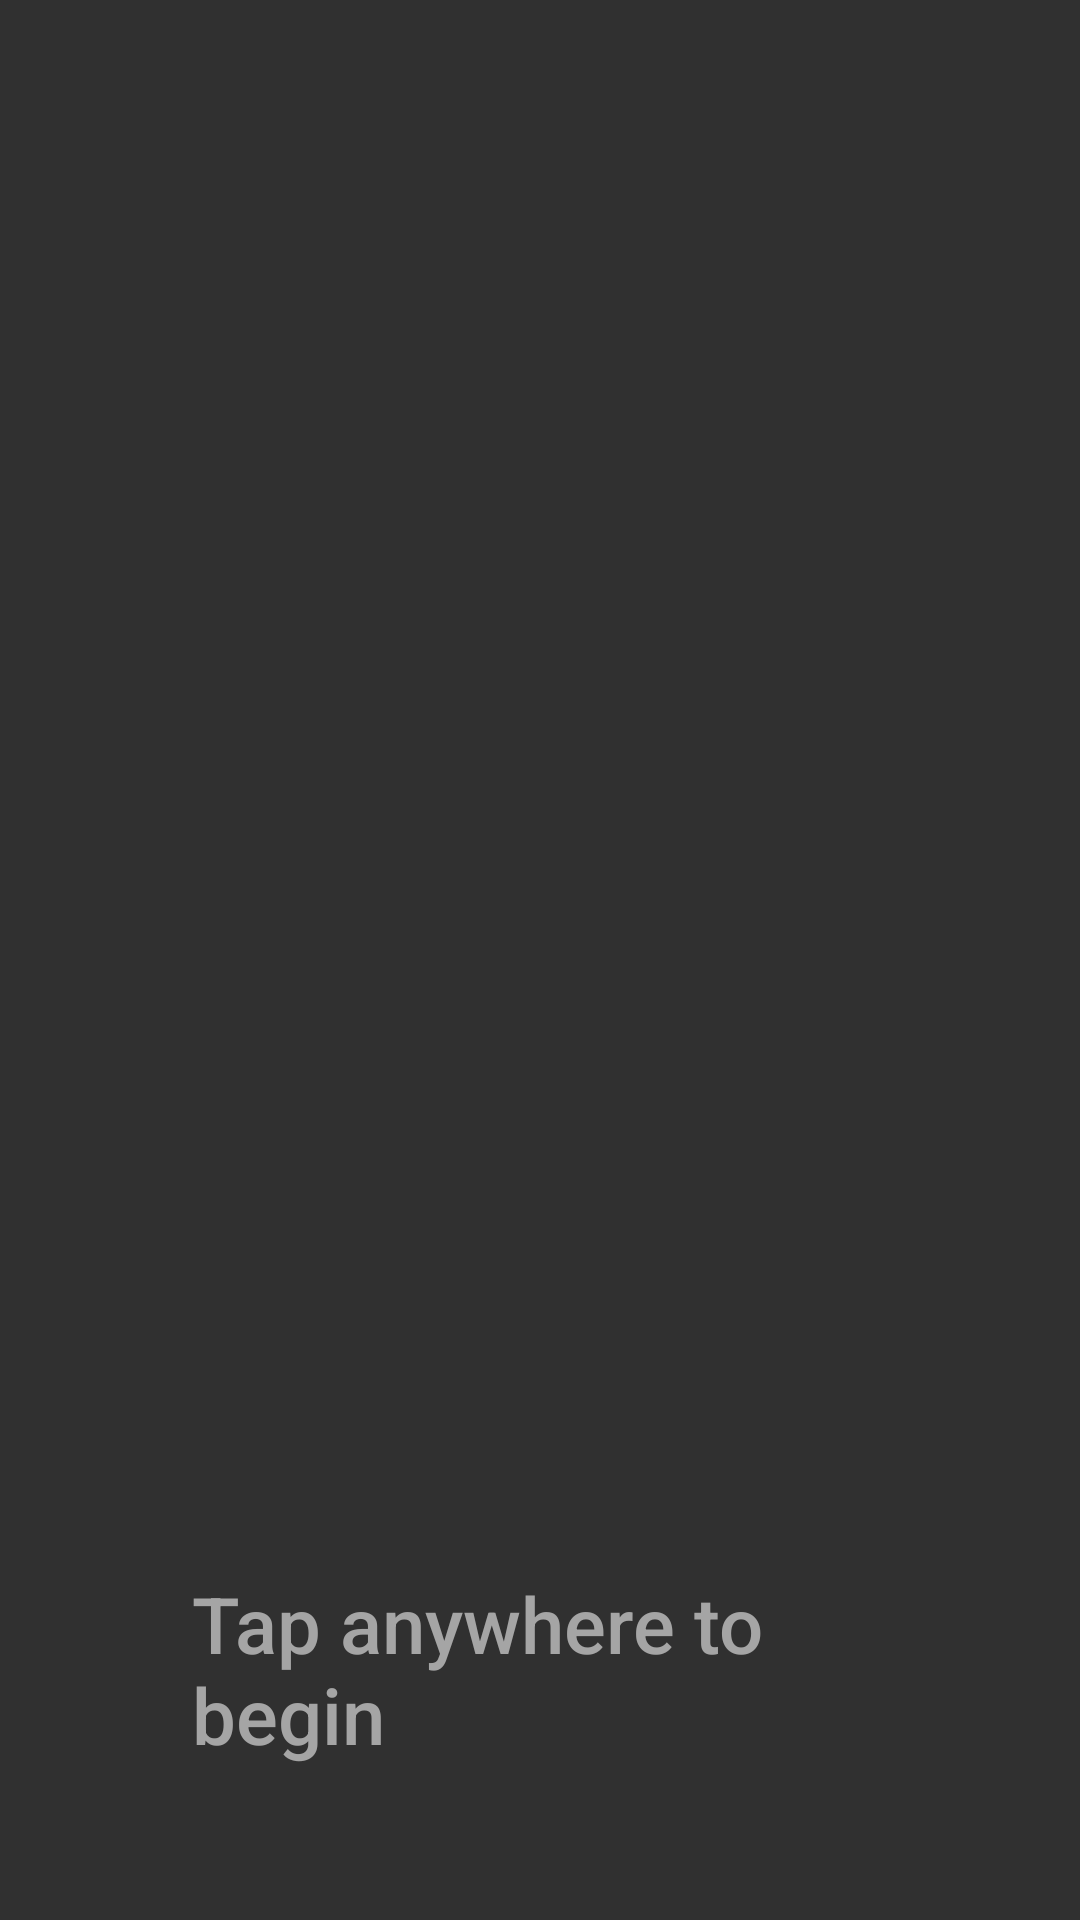

This screen was rendered from an Android layout file. Write that file and the resources it references.
<!-- AndroidManifest.xml: application theme AppTheme -->
<!-- res/layout/activity_quotebook.xml -->
<RelativeLayout xmlns:android="http://schemas.android.com/apk/res/android"
    xmlns:tools="http://schemas.android.com/tools"

    android:layout_width="match_parent"
    android:layout_height="match_parent"
    android:paddingLeft="64dp"
    android:paddingRight="64dp"
    android:paddingTop="16dp"
    android:paddingBottom="16dp"
    android:id="@+id/touch">

    <TextView
        android:text="Tap anywhere to begin"
        android:id="@+id/quote"
        android:layout_width="match_parent"
        android:layout_height="wrap_content"
        android:fontFamily="sans-serif-medium"
        android:textSize="26sp"
        android:layout_gravity="center"
        android:layout_above="@+id/person"
        android:textColor="#ffa5a5a5"
        android:layout_alignParentLeft="true"
        android:layout_alignParentStart="true" />

    <TextView
        android:text=""
        android:layout_width="match_parent"
        android:layout_height="wrap_content"
        android:fontFamily="sans-serif-medium"
        android:textSize="26sp"
        android:gravity="end"
        android:textColor="#ffa5a5a5"
        android:layout_gravity="center"
        android:id="@+id/person"
        android:layout_alignParentBottom="true"
        android:layout_alignLeft="@+id/quote"
        android:layout_alignStart="@+id/quote" />
</RelativeLayout>
<!-- resources referenced by this layout -->
<resources>
  <style name="AppTheme" parent="android:Theme.Material.NoActionBar">
          
          <item name="colorPrimary">@color/colorPrimary</item>
          <item name="colorPrimaryDark">@color/colorPrimaryDark</item>
          <item name="colorAccent">@color/colorAccent</item>
      </style>
  <!-- not gathered from this repository: default colours our renderer supplied (Android Studio template values) -->
  <color name="colorPrimary">#FF6200EE</color>
  <color name="colorPrimaryDark">#FF3700B3</color>
  <color name="colorAccent">#FF03DAC5</color>
</resources>
